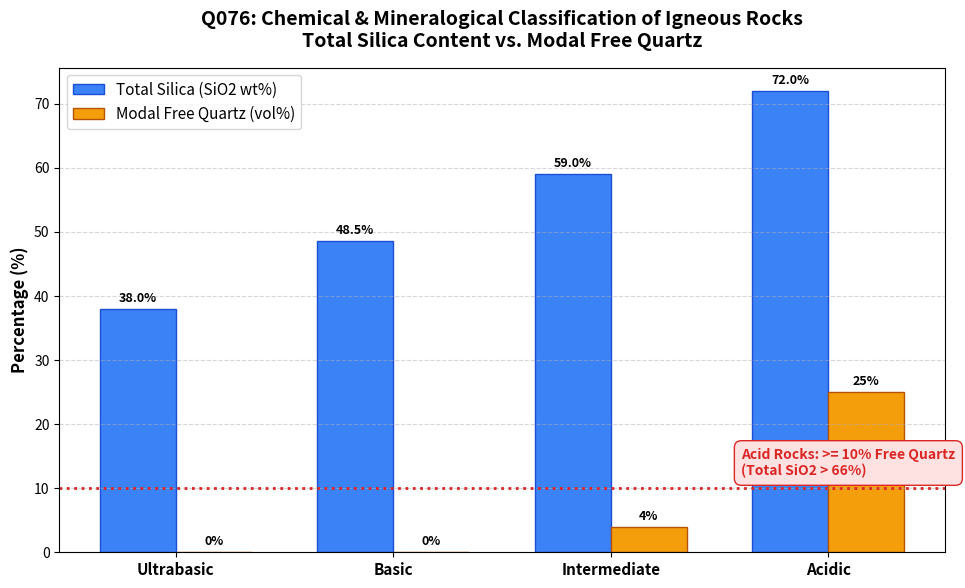
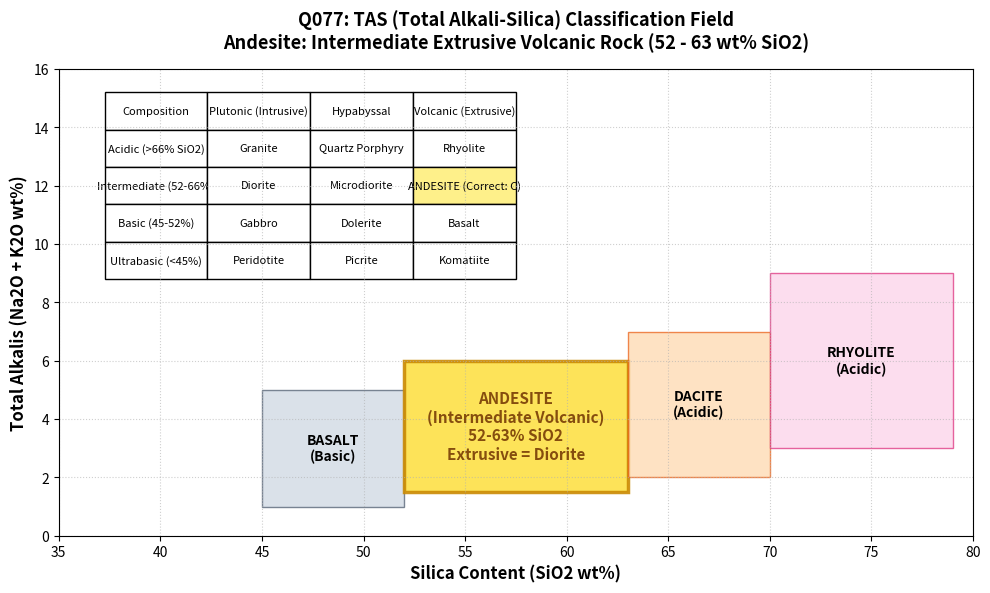
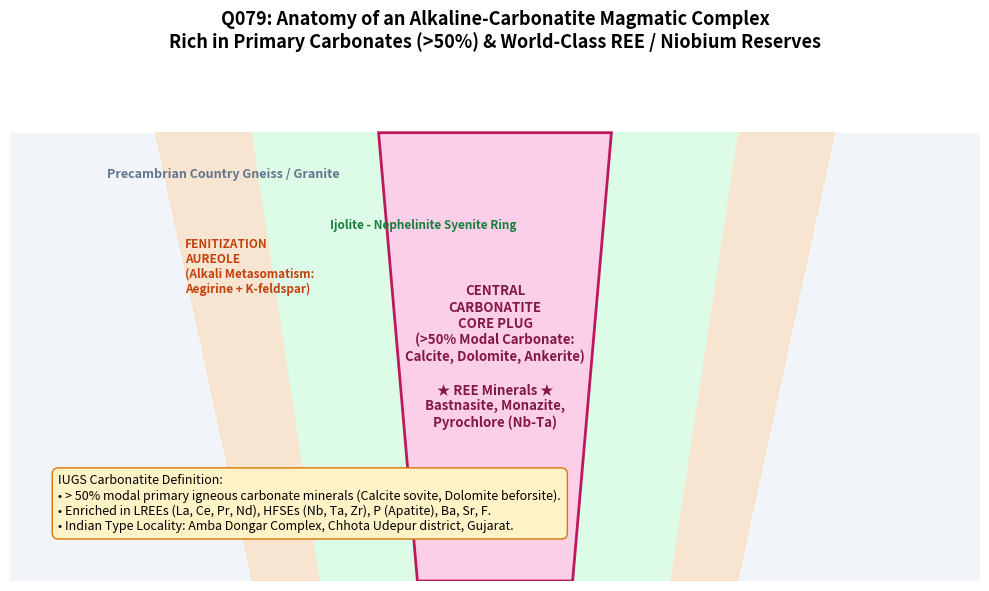
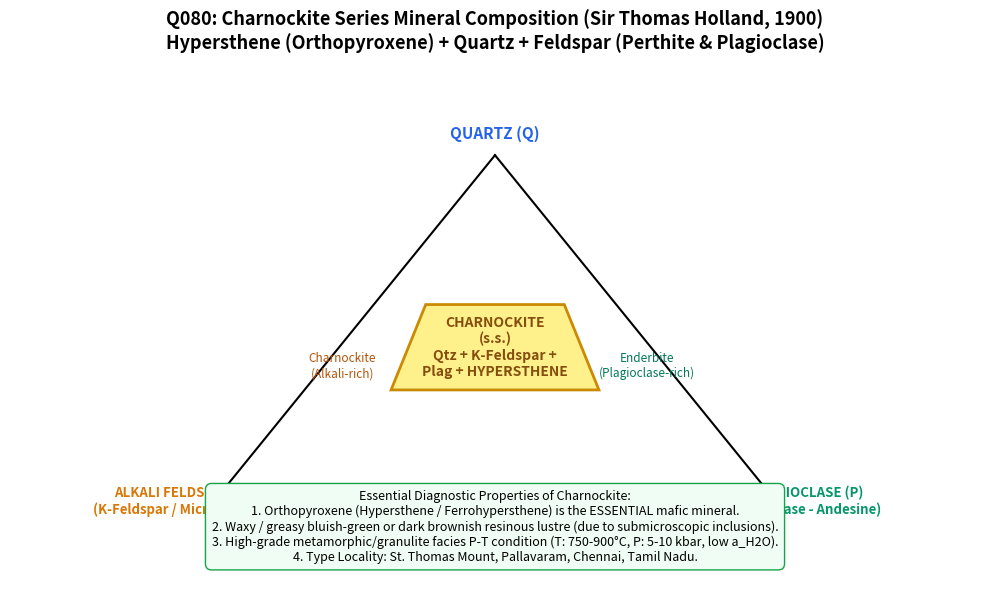
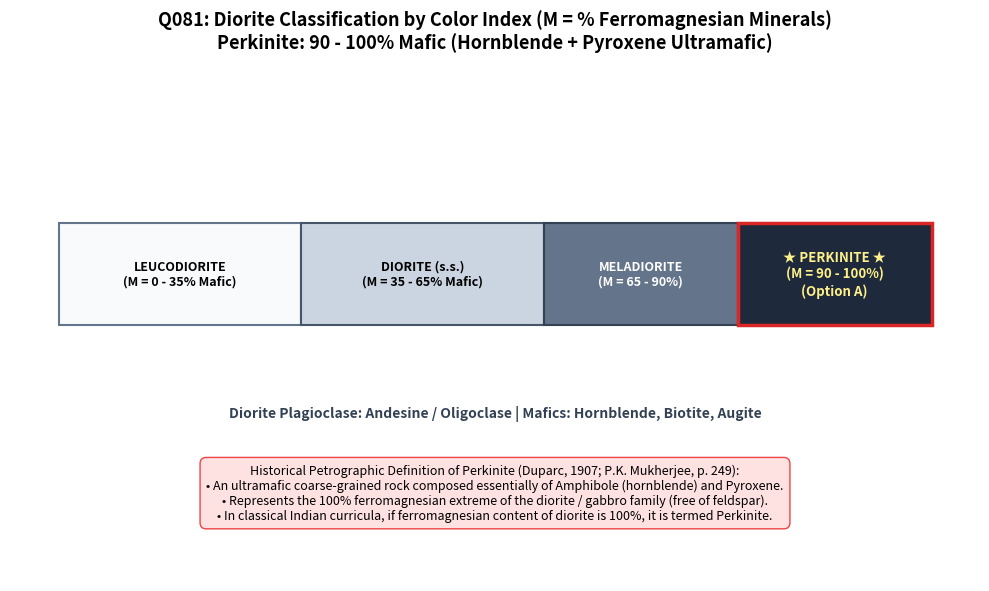
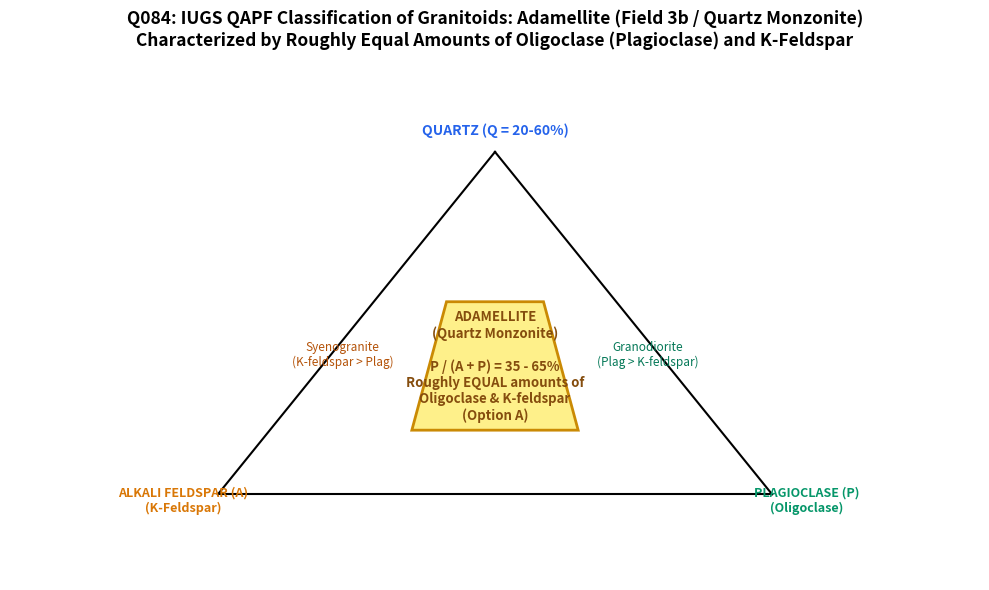
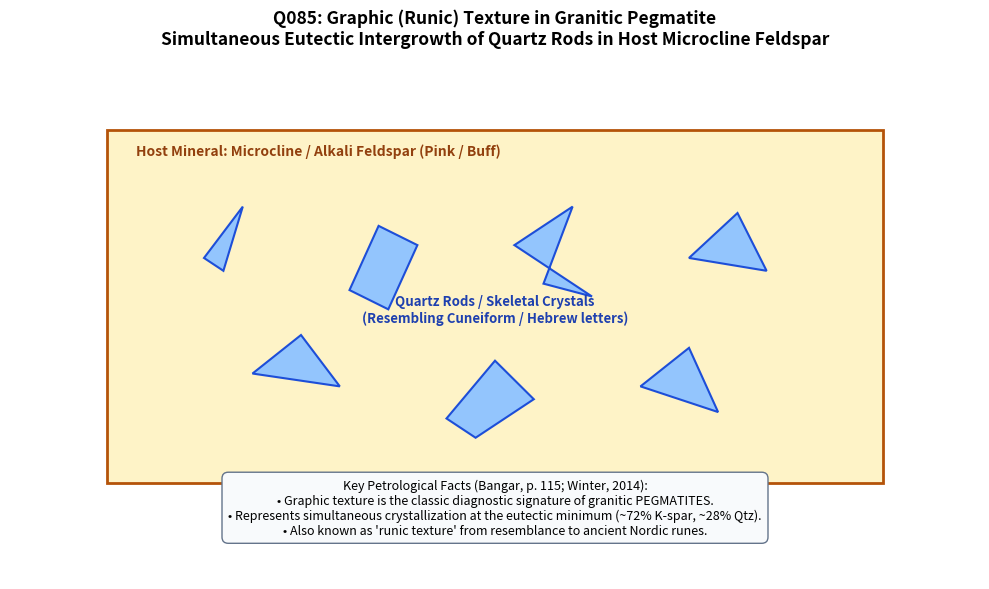
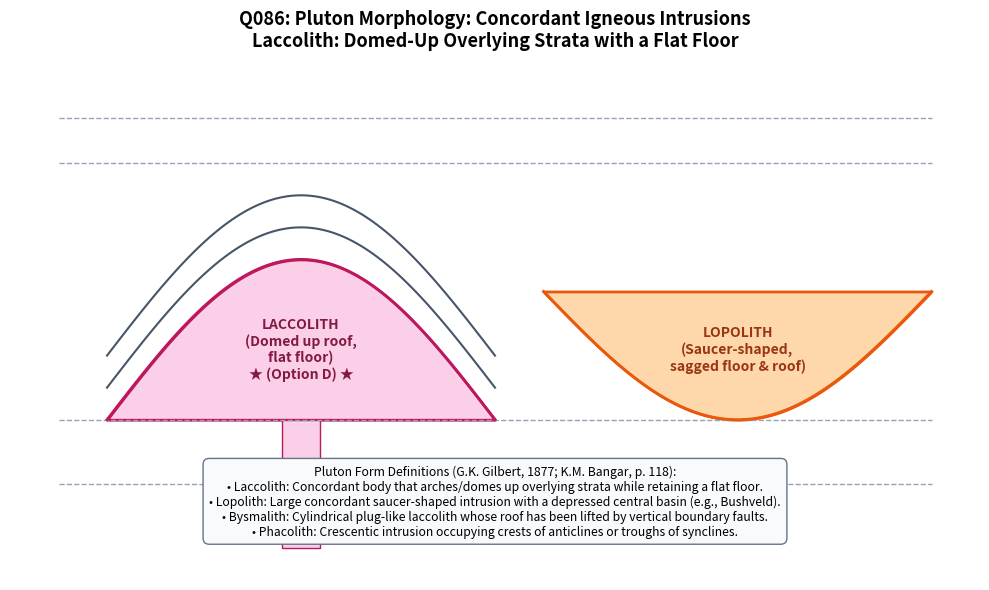
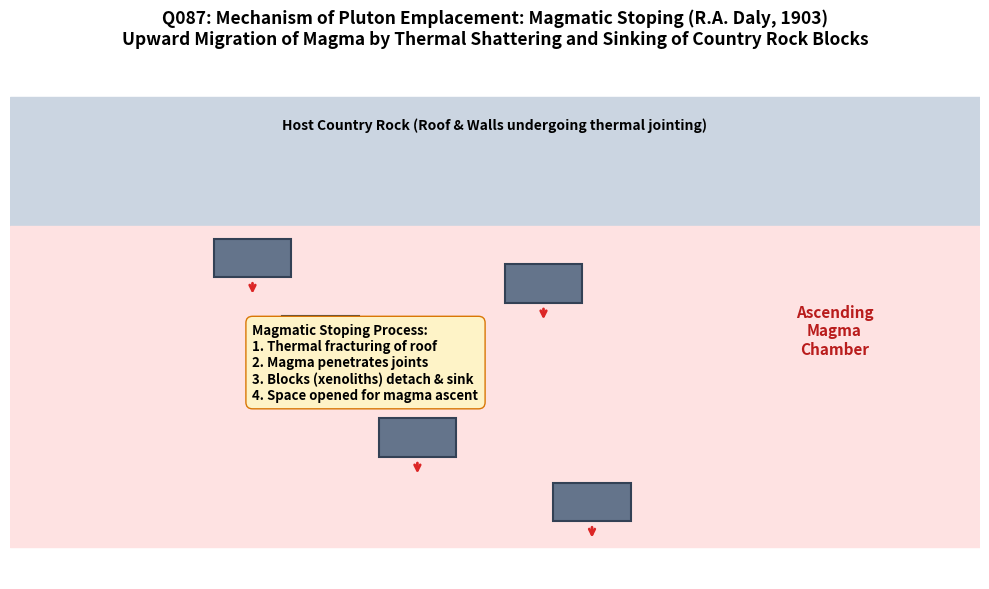
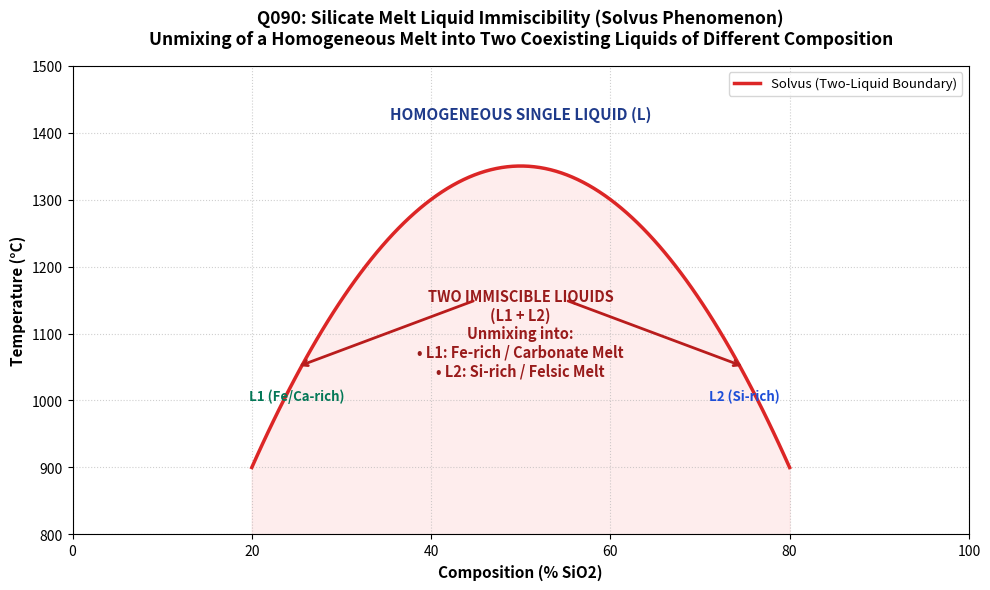

These charts were generated, in order, by the following Python code:
import os
import matplotlib
matplotlib.use('Agg')
import matplotlib.pyplot as plt
import numpy as np
import matplotlib.patches as patches

def create_figure(q_dir, filename, draw_func):
    os.makedirs(q_dir, exist_ok=True)
    filepath = os.path.join(q_dir, filename)
    fig, ax = plt.subplots(figsize=(10, 6), dpi=300)
    draw_func(ax)
    plt.tight_layout()
    plt.savefig(filepath, dpi=300)
    plt.close()
    print(f"Generated: {filepath}")

# Q076: Acid Igneous Rocks - Total Silica vs Free Quartz
def draw_q076(ax):
    categories = ['Ultrabasic', 'Basic', 'Intermediate', 'Acidic']
    silica_ranges = [38, 48.5, 59, 72] # midpoints
    silica_err_low = [38-30, 48.5-45, 59-52, 72-66]
    silica_err_high = [45-38, 52-48.5, 66-59, 78-72]
    free_quartz = [0, 0, 4, 25] # modal free quartz

    x = np.arange(len(categories))
    width = 0.35

    rects1 = ax.bar(x - width/2, silica_ranges, width, label='Total Silica (SiO2 wt%)', color='#3b82f6', edgecolor='#1d4ed8')
    rects2 = ax.bar(x + width/2, free_quartz, width, label='Modal Free Quartz (vol%)', color='#f59e0b', edgecolor='#b45309')

    ax.set_ylabel('Percentage (%)', fontsize=12, fontweight='bold')
    ax.set_title('Q076: Chemical & Mineralogical Classification of Igneous Rocks\nTotal Silica Content vs. Modal Free Quartz', fontsize=14, fontweight='bold', pad=15)
    ax.set_xticks(x)
    ax.set_xticklabels(categories, fontsize=11, fontweight='bold')
    ax.legend(fontsize=11, loc='upper left')
    ax.grid(axis='y', linestyle='--', alpha=0.5)

    # Highlight Acid threshold
    ax.axhline(10, color='#dc2626', linestyle=':', linewidth=2, label='Min Free Quartz in Acid Rocks (>=10%)')
    ax.text(2.6, 12, 'Acid Rocks: >= 10% Free Quartz\n(Total SiO2 > 66%)', color='#dc2626', fontweight='bold', fontsize=10, bbox=dict(facecolor='#fee2e2', edgecolor='#dc2626', boxstyle='round,pad=0.5'))

    for r in rects1:
        h = r.get_height()
        ax.annotate(f'{h:.1f}%', xy=(r.get_x() + r.get_width()/2, h), xytext=(0, 3), textcoords="offset points", ha='center', va='bottom', fontsize=9, fontweight='bold')
    for r in rects2:
        h = r.get_height()
        ax.annotate(f'{h:.0f}%', xy=(r.get_x() + r.get_width()/2, h), xytext=(0, 3), textcoords="offset points", ha='center', va='bottom', fontsize=9, fontweight='bold')

create_figure('figures_2019_Q076', 'acid_intermediate_basic_ultrabasic_quartz_silica.png', draw_q076)

# Q077: Andesite - Intermediate Volcanic Rock
def draw_q077(ax):
    ax.set_xlim(35, 80)
    ax.set_ylim(0, 16)
    ax.set_xlabel('Silica Content (SiO2 wt%)', fontsize=12, fontweight='bold')
    ax.set_ylabel('Total Alkalis (Na2O + K2O wt%)', fontsize=12, fontweight='bold')
    ax.set_title('Q077: TAS (Total Alkali-Silica) Classification Field\nAndesite: Intermediate Extrusive Volcanic Rock (52 - 63 wt% SiO2)', fontsize=13, fontweight='bold', pad=15)

    # TAS simplified fields
    # Basalt (45-52, 0-5)
    ax.add_patch(patches.Rectangle((45, 1), 7, 4, facecolor='#cbd5e1', edgecolor='#475569', alpha=0.7))
    ax.text(48.5, 3, 'BASALT\n(Basic)', ha='center', va='center', fontweight='bold', fontsize=10)

    # Andesite (52-63, 1-6) - Highlighted
    ax.add_patch(patches.Rectangle((52, 1.5), 11, 4.5, facecolor='#fde047', edgecolor='#ca8a04', linewidth=2.5, alpha=0.9))
    ax.text(57.5, 3.75, 'ANDESITE\n(Intermediate Volcanic)\n52-63% SiO2\nExtrusive = Diorite', ha='center', va='center', fontweight='bold', fontsize=11, color='#854d0e')

    # Dacite & Rhyolite
    ax.add_patch(patches.Rectangle((63, 2), 7, 5, facecolor='#fed7aa', edgecolor='#ea580c', alpha=0.7))
    ax.text(66.5, 4.5, 'DACITE\n(Acidic)', ha='center', va='center', fontweight='bold', fontsize=10)

    ax.add_patch(patches.Rectangle((70, 3), 9, 6, facecolor='#fbcfe8', edgecolor='#db2777', alpha=0.7))
    ax.text(74.5, 6, 'RHYOLITE\n(Acidic)', ha='center', va='center', fontweight='bold', fontsize=10)

    # Volcanic vs Plutonic Table
    cell_text = [
        ['Composition', 'Plutonic (Intrusive)', 'Hypabyssal', 'Volcanic (Extrusive)'],
        ['Acidic (>66% SiO2)', 'Granite', 'Quartz Porphyry', 'Rhyolite'],
        ['Intermediate (52-66%)', 'Diorite', 'Microdiorite', 'ANDESITE (Correct: C)'],
        ['Basic (45-52%)', 'Gabbro', 'Dolerite', 'Basalt'],
        ['Ultrabasic (<45%)', 'Peridotite', 'Picrite', 'Komatiite']
    ]
    tab = ax.table(cellText=cell_text, loc='upper left', bbox=[0.05, 0.55, 0.45, 0.4], cellLoc='center')
    tab.auto_set_font_size(False)
    tab.set_fontsize(8)
    tab.scale(1, 1.3)
    tab[(2, 3)].set_facecolor('#fef08a')

    ax.grid(True, linestyle=':', alpha=0.6)

create_figure('figures_2019_Q077', 'andesite_intermediate_volcanic_rock_tas_qapf.png', draw_q077)

# Q078: Bowen's Reaction Series - Calcic Plagioclase
def draw_q078(ax):
    ax.axis('off')
    ax.set_title("Q078: Bowen's Reaction Principle (1928)\nContinuous vs. Discontinuous Reaction Series", fontsize=14, fontweight='bold', pad=20)

    # Temperature Arrow
    ax.annotate('', xy=(0.08, 0.1), xytext=(0.08, 0.9), arrowprops=dict(arrowstyle="->", color='#dc2626', lw=4))
    ax.text(0.04, 0.88, 'HIGH TEMP\n(~1200°C)\nEarly Crystals', color='#dc2626', fontweight='bold', fontsize=9, ha='center')
    ax.text(0.04, 0.12, 'LOW TEMP\n(~600°C)\nLate Crystals', color='#2563eb', fontweight='bold', fontsize=9, ha='center')

    # Discontinuous Series (Left)
    ax.text(0.3, 0.92, 'DISCONTINUOUS SERIES\n(Fe-Mg Silicates)', fontweight='bold', fontsize=11, ha='center', color='#047857')
    disc = [('Olivine (Mg-rich Forsterite)', 0.82), ('Pyroxene (Augite/Enstatite)', 0.68), ('Amphibole (Hornblende)', 0.54), ('Biotite Mica', 0.40)]
    for name, y in disc:
        ax.text(0.3, y, name, ha='center', va='center', bbox=dict(boxstyle='round,pad=0.5', facecolor='#d1fae5', edgecolor='#059669', lw=1.5), fontweight='bold', fontsize=9.5)
        if y > 0.40:
            ax.annotate('', xy=(0.3, y-0.08), xytext=(0.3, y-0.04), arrowprops=dict(arrowstyle="->", color='#047857', lw=2))

    # Continuous Series (Right) - Highlighted
    ax.text(0.75, 0.92, 'CONTINUOUS SERIES\n(Feldspar Solid Solution)', fontweight='bold', fontsize=11, ha='center', color='#b45309')
    cont = [
        ('CALCIC PLAGIOCLASE (Anorthite 100-90% An)\n★ FIRST FORMED (Option D) ★', 0.82, '#fef08a', '#ca8a04', True),
        ('Bytownite (An90-70) -> Labradorite (An70-50)', 0.68, '#ffedd5', '#ea580c', False),
        ('Andesine (An50-30) -> Oligoclase (An30-10)', 0.54, '#fef3c7', '#d97706', False),
        ('SODIC PLAGIOCLASE (Albite An10-0%)\n(Last formed plagioclase)', 0.40, '#fed7aa', '#c2410c', False)
    ]
    for item in cont:
        name, y, fc, ec, bold_border = item
        lw = 2.5 if bold_border else 1.2
        ax.text(0.75, y, name, ha='center', va='center', bbox=dict(boxstyle='round,pad=0.5', facecolor=fc, edgecolor=ec, lw=lw), fontweight='bold', fontsize=9.5)
        if y > 0.40:
            ax.annotate('', xy=(0.75, y-0.08), xytext=(0.75, y-0.04), arrowprops=dict(arrowstyle="->", color='#b45309', lw=2))

    # Converging Residual System
    ax.text(0.52, 0.28, 'Potash Feldspar (Orthoclase / Microcline)', ha='center', va='center', bbox=dict(boxstyle='round,pad=0.4', facecolor='#e0e7ff', edgecolor='#4338ca'), fontweight='bold', fontsize=9.5)
    ax.text(0.52, 0.18, 'Muscovite Mica', ha='center', va='center', bbox=dict(boxstyle='round,pad=0.4', facecolor='#f3e8ff', edgecolor='#7e22ce'), fontweight='bold', fontsize=9.5)
    ax.text(0.52, 0.08, 'QUARTZ (Final Crystallizate)', ha='center', va='center', bbox=dict(boxstyle='round,pad=0.4', facecolor='#fae8ff', edgecolor='#a21caf'), fontweight='bold', fontsize=10)

    ax.annotate('', xy=(0.52, 0.31), xytext=(0.3, 0.37), arrowprops=dict(arrowstyle="->", color='#475569', lw=1.5))
    ax.annotate('', xy=(0.52, 0.31), xytext=(0.75, 0.37), arrowprops=dict(arrowstyle="->", color='#475569', lw=1.5))

create_figure('figures_2019_Q078', 'bowen_reaction_series_continuous_calcic_plagioclase.png', draw_q078)

# Q079: Carbonatite - Magmatic Carbonate Rock & REE Mineralization
def draw_q079(ax):
    ax.set_xlim(0, 10)
    ax.set_ylim(0, 8)
    ax.axis('off')
    ax.set_title('Q079: Anatomy of an Alkaline-Carbonatite Magmatic Complex\nRich in Primary Carbonates (>50%) & World-Class REE / Niobium Reserves', fontsize=13, fontweight='bold', pad=15)

    # Country rock
    ax.fill([0, 10, 10, 0], [0, 0, 7, 7], color='#f1f5f9')
    ax.text(1, 6.3, 'Precambrian Country Gneiss / Granite', fontsize=9, fontweight='bold', color='#64748b')

    # Fenitization halo
    ax.fill([2.5, 7.5, 8.5, 1.5], [0, 0, 7, 7], color='#fed7aa', alpha=0.5)
    ax.text(1.8, 4.5, 'FENITIZATION\nAUREOLE\n(Alkali Metasomatism:\nAegirine + K-feldspar)', fontsize=8.5, fontweight='bold', color='#c2410c')

    # Alkaline silicate ring
    ax.fill([3.2, 6.8, 7.5, 2.5], [0, 0, 7, 7], color='#dcfce7')
    ax.text(3.3, 5.5, 'Ijolite - Nephelinite Syenite Ring', fontsize=8.5, fontweight='bold', color='#15803d')

    # Central Carbonatite Core
    ax.fill([4.2, 5.8, 6.2, 3.8], [0, 0, 7, 7], color='#fbcfe8', edgecolor='#be185d', lw=2)
    ax.text(5.0, 3.5, 'CENTRAL\nCARBONATITE\nCORE PLUG\n(>50% Modal Carbonate:\nCalcite, Dolomite, Ankerite)\n\n★ REE Minerals ★\nBastnasite, Monazite,\nPyrochlore (Nb-Ta)', ha='center', va='center', fontsize=9.5, fontweight='bold', color='#831843')

    # Key callout box
    box_text = (
        "IUGS Carbonatite Definition:\n"
        "• > 50% modal primary igneous carbonate minerals (Calcite sovite, Dolomite beforsite).\n"
        "• Enriched in LREEs (La, Ce, Pr, Nd), HFSEs (Nb, Ta, Zr), P (Apatite), Ba, Sr, F.\n"
        "• Indian Type Locality: Amba Dongar Complex, Chhota Udepur district, Gujarat."
    )
    ax.text(0.5, 0.8, box_text, fontsize=9, bbox=dict(boxstyle='round,pad=0.5', facecolor='#fef3c7', edgecolor='#d97706'))

create_figure('figures_2019_Q079', 'carbonatite_magmatic_carbonate_ree_deposit.png', draw_q079)

# Q080: Charnockite Mineral Composition (Qtz - Feldspar - Hypersthene)
def draw_q080(ax):
    # Ternary representation
    ax.set_xlim(-0.2, 1.2)
    ax.set_ylim(-0.1, 1.1)
    ax.axis('off')
    ax.set_title('Q080: Charnockite Series Mineral Composition (Sir Thomas Holland, 1900)\nHypersthene (Orthopyroxene) + Quartz + Feldspar (Perthite & Plagioclase)', fontsize=13, fontweight='bold', pad=15)

    # Triangle vertices: Q (top), A (bottom left), P (bottom right)
    Q = np.array([0.5, 0.9])
    A = np.array([0.1, 0.1])
    P = np.array([0.9, 0.1])

    ax.plot([Q[0], A[0]], [Q[1], A[1]], 'k-', lw=1.5)
    ax.plot([A[0], P[0]], [A[1], P[1]], 'k-', lw=1.5)
    ax.plot([P[0], Q[0]], [P[1], Q[1]], 'k-', lw=1.5)

    ax.text(Q[0], Q[1]+0.04, 'QUARTZ (Q)', ha='center', fontweight='bold', fontsize=11, color='#2563eb')
    ax.text(A[0]-0.05, A[1]-0.04, 'ALKALI FELDSPAR (A)\n(K-Feldspar / Microperthite)', ha='center', fontweight='bold', fontsize=9.5, color='#d97706')
    ax.text(P[0]+0.05, P[1]-0.04, 'PLAGIOCLASE (P)\n(Oligoclase - Andesine)', ha='center', fontweight='bold', fontsize=9.5, color='#059669')

    # Charnockite Field (Center-top)
    ax.add_patch(patches.Polygon([[0.4, 0.55], [0.6, 0.55], [0.65, 0.35], [0.35, 0.35]], facecolor='#fef08a', edgecolor='#ca8a04', lw=2))
    ax.text(0.5, 0.45, 'CHARNOCKITE\n(s.s.)\nQtz + K-Feldspar +\nPlag + HYPERSTHENE', ha='center', va='center', fontweight='bold', fontsize=10, color='#854d0e')

    # Enderbite & Norite fields
    ax.text(0.72, 0.38, 'Enderbite\n(Plagioclase-rich)', fontsize=8.5, color='#047857', ha='center')
    ax.text(0.28, 0.38, 'Charnockite\n(Alkali-rich)', fontsize=8.5, color='#b45309', ha='center')

    # Key characteristics box
    desc = (
        "Essential Diagnostic Properties of Charnockite:\n"
        "1. Orthopyroxene (Hypersthene / Ferrohypersthene) is the ESSENTIAL mafic mineral.\n"
        "2. Waxy / greasy bluish-green or dark brownish resinous lustre (due to submicroscopic inclusions).\n"
        "3. High-grade metamorphic/granulite facies P-T condition (T: 750-900°C, P: 5-10 kbar, low a_H2O).\n"
        "4. Type Locality: St. Thomas Mount, Pallavaram, Chennai, Tamil Nadu."
    )
    ax.text(0.5, -0.05, desc, ha='center', fontsize=9, bbox=dict(boxstyle='round,pad=0.5', facecolor='#f0fdf4', edgecolor='#16a34a'))

create_figure('figures_2019_Q080', 'charnockite_hypersthene_granite_mineralogy_qapf.png', draw_q080)

# Q081: Diorite Mafic Content - Perkinite (100% Ferromagnesian)
def draw_q081(ax):
    ax.set_xlim(0, 100)
    ax.set_ylim(0, 10)
    ax.axis('off')
    ax.set_title('Q081: Diorite Classification by Color Index (M = % Ferromagnesian Minerals)\nPerkinite: 90 - 100% Mafic (Hornblende + Pyroxene Ultramafic)', fontsize=13, fontweight='bold', pad=15)

    # Color index scale bar
    # 0 - 35% Leucodiorite
    ax.add_patch(patches.Rectangle((5, 5), 25, 2, facecolor='#f8fafc', edgecolor='#64748b', lw=1.5))
    ax.text(17.5, 6, 'LEUCODIORITE\n(M = 0 - 35% Mafic)', ha='center', va='center', fontweight='bold', fontsize=9)

    # 35 - 65% Diorite (s.s.)
    ax.add_patch(patches.Rectangle((30, 5), 25, 2, facecolor='#cbd5e1', edgecolor='#475569', lw=1.5))
    ax.text(42.5, 6, 'DIORITE (s.s.)\n(M = 35 - 65% Mafic)', ha='center', va='center', fontweight='bold', fontsize=9)

    # 65 - 90% Meladiorite
    ax.add_patch(patches.Rectangle((55, 5), 20, 2, facecolor='#64748b', edgecolor='#334155', lw=1.5))
    ax.text(65, 6, 'MELADIORITE\n(M = 65 - 90%)', ha='center', va='center', fontweight='bold', fontsize=9, color='white')

    # 90 - 100% Perkinite
    ax.add_patch(patches.Rectangle((75, 5), 20, 2, facecolor='#1e293b', edgecolor='#dc2626', lw=2.5))
    ax.text(85, 6, '★ PERKINITE ★\n(M = 90 - 100%)\n(Option A)', ha='center', va='center', fontweight='bold', fontsize=9.5, color='#fef08a')

    # Arrows and explanations
    ax.text(50, 3.2, 'Diorite Plagioclase: Andesine / Oligoclase | Mafics: Hornblende, Biotite, Augite', ha='center', fontsize=10, fontweight='bold', color='#334155')

    def_box = (
        "Historical Petrographic Definition of Perkinite (Duparc, 1907; P.K. Mukherjee, p. 249):\n"
        "• An ultramafic coarse-grained rock composed essentially of Amphibole (hornblende) and Pyroxene.\n"
        "• Represents the 100% ferromagnesian extreme of the diorite / gabbro family (free of feldspar).\n"
        "• In classical Indian curricula, if ferromagnesian content of diorite is 100%, it is termed Perkinite."
    )
    ax.text(50, 1.2, def_box, ha='center', fontsize=9, bbox=dict(boxstyle='round,pad=0.5', facecolor='#fee2e2', edgecolor='#ef4444'))

create_figure('figures_2019_Q081', 'diorite_perkinite_meladiorite_ultramafic_spectrum.png', draw_q081)

# Q082: Dolerite vs Basalt vs Gabbro Compositional Triad
def draw_q082(ax):
    ax.axis('off')
    ax.set_title('Q082: Compositional Equivalence of Dolerite, Basalt, and Gabbro\nIdentical Mafic Chemical Composition across Different Cooling Regimes', fontsize=13, fontweight='bold', pad=15)

    triad = [
        ('PLUTONIC (Intrusive)\nCoarse-grained (Phaneritic)\nDeep crustal plutons', 'GABBRO', 0.2, 0.65, '#dbeafe', '#1d4ed8'),
        ('HYPABYSSAL (Subvolcanic)\nMedium-grained (Diabasic/Ophitic)\nDykes & Sills', 'DOLERITE (Diabase)', 0.5, 0.65, '#fef08a', '#ca8a04'),
        ('VOLCANIC (Extrusive)\nFine-grained (Aphanitic)\nLava flows & Plateaus', 'BASALT (Option D)', 0.8, 0.65, '#fee2e2', '#b91c1c')
    ]

    for env, rock, x, y, fc, ec in triad:
        ax.text(x, y+0.12, env, ha='center', va='center', fontsize=9, fontweight='bold', color='#475569')
        ax.text(x, y, rock, ha='center', va='center', fontsize=11, fontweight='bold', bbox=dict(boxstyle='round,pad=0.6', facecolor=fc, edgecolor=ec, lw=2))

    # Bidirectional equivalence arrows
    ax.annotate('', xy=(0.32, 0.65), xytext=(0.38, 0.65), arrowprops=dict(arrowstyle="<->", color='#ca8a04', lw=2.5))
    ax.annotate('', xy=(0.62, 0.65), xytext=(0.68, 0.65), arrowprops=dict(arrowstyle="<->", color='#ca8a04', lw=2.5))

    comp_box = (
        "SHARED IDENTICAL MINERALOGICAL & CHEMICAL COMPOSITION:\n"
        "• Calcic Plagioclase (Labradorite An50-70 or Bytownite)\n"
        "• Clinopyroxene (Augite / Titanaugite / Pigeonite)\n"
        "• Fe-Ti Oxides (Magnetite, Ilmenite) +/- Olivine (in olivine-dolerite/basalt)\n"
        "• SiO2: 45 - 52 wt% (Basic / Mafic Igneous Chemistry)\n"
        "• Key Difference: TEXTURE (Dolerite = Ophitic/Subophitic, Basalt = Intersertal/Hyalopilitic, Gabbro = Granular)."
    )
    ax.text(0.5, 0.28, comp_box, ha='center', fontsize=9.5, bbox=dict(boxstyle='round,pad=0.6', facecolor='#f8fafc', edgecolor='#64748b', lw=1.5))

create_figure('figures_2019_Q082', 'dolerite_basalt_gabbro_compositional_equivalents.png', draw_q082)

# Q083: Beerbachite - Variety of Gabbro
def draw_q083(ax):
    ax.axis('off')
    ax.set_title('Q083: Beerbachite Petrography & Classification\nFine-Grained Granular Variety of Gabbro / Microgabbro', fontsize=13, fontweight='bold', pad=15)

    ax.text(0.5, 0.82, 'GABBRO FAMILY (Basic Plutonic / Hypabyssal)', ha='center', fontsize=12, fontweight='bold', color='#1e3a8a')

    varieties = [
        ('Norite\n(Orthopyroxene-rich)', 0.2, 0.65),
        ('Troctolite\n(Olivine + Plagioclase)', 0.4, 0.65),
        ('Anorthosite\n(>90% Plagioclase)', 0.6, 0.65),
        ('BEERBACHITE\n(Fine-grained Granular)\n★ (Option A) ★', 0.8, 0.65)
    ]
    for name, x, y in varieties:
        fc = '#fef08a' if 'BEERBACHITE' in name else '#e2e8f0'
        ec = '#ca8a04' if 'BEERBACHITE' in name else '#64748b'
        lw = 2 if 'BEERBACHITE' in name else 1
        ax.text(x, y, name, ha='center', va='center', fontsize=9.5, fontweight='bold', bbox=dict(boxstyle='round,pad=0.5', facecolor=fc, edgecolor=ec, lw=lw))

    desc_box = (
        "Petrological Definition of Beerbachite (Chelius, 1892; IUGS Glossary):\n"
        "1. Named after Beerbach in the Odenwald, Germany.\n"
        "2. A fine-grained, granular microgabbro or pyroxene-granulite hornfels.\n"
        "3. Mineralogy: Granular calcic plagioclase (labradorite/bytownite) + pyroxene (diallage/hypersthene/augite) + magnetite.\n"
        "4. Exhibits saccharoidal (sugar-like) or granoblastic texture, occurring as dykes in gabbro or contact-metamorphosed basaltic walls."
    )
    ax.text(0.5, 0.35, desc_box, ha='center', fontsize=9.5, bbox=dict(boxstyle='round,pad=0.6', facecolor='#f0fdf4', edgecolor='#16a34a', lw=1.5))

create_figure('figures_2019_Q083', 'beerbachite_microgabbro_hornfelsic_granular_texture.png', draw_q083)

# Q084: Adamellite (Quartz Monzonite) QAPF Diagram
def draw_q084(ax):
    ax.set_xlim(-0.2, 1.2)
    ax.set_ylim(-0.1, 1.1)
    ax.axis('off')
    ax.set_title('Q084: IUGS QAPF Classification of Granitoids: Adamellite (Field 3b / Quartz Monzonite)\nCharacterized by Roughly Equal Amounts of Oligoclase (Plagioclase) and K-Feldspar', fontsize=12.5, fontweight='bold', pad=15)

    Q = np.array([0.5, 0.9])
    A = np.array([0.1, 0.1])
    P = np.array([0.9, 0.1])

    ax.plot([Q[0], A[0]], [Q[1], A[1]], 'k-', lw=1.5)
    ax.plot([A[0], P[0]], [A[1], P[1]], 'k-', lw=1.5)
    ax.plot([P[0], Q[0]], [P[1], Q[1]], 'k-', lw=1.5)

    ax.text(Q[0], Q[1]+0.04, 'QUARTZ (Q = 20-60%)', ha='center', fontweight='bold', fontsize=10, color='#2563eb')
    ax.text(A[0]-0.05, A[1]-0.04, 'ALKALI FELDSPAR (A)\n(K-Feldspar)', ha='center', fontweight='bold', fontsize=9, color='#d97706')
    ax.text(P[0]+0.05, P[1]-0.04, 'PLAGIOCLASE (P)\n(Oligoclase)', ha='center', fontweight='bold', fontsize=9, color='#059669')

    # Adamellite field 3b (Center between A and P, with Q 20-60%)
    # P/(A+P) ratio between 35% and 65%
    ax.add_patch(patches.Polygon([[0.43, 0.55], [0.57, 0.55], [0.62, 0.25], [0.38, 0.25]], facecolor='#fef08a', edgecolor='#ca8a04', lw=2))
    ax.text(0.5, 0.40, 'ADAMELLITE\n(Quartz Monzonite)\n\nP / (A + P) = 35 - 65%\nRoughly EQUAL amounts of\nOligoclase & K-feldspar\n(Option A)', ha='center', va='center', fontweight='bold', fontsize=9.5, color='#854d0e')

    ax.text(0.28, 0.40, 'Syenogranite\n(K-feldspar > Plag)', fontsize=8.5, color='#b45309', ha='center')
    ax.text(0.72, 0.40, 'Granodiorite\n(Plag > K-feldspar)', fontsize=8.5, color='#047857', ha='center')

create_figure('figures_2019_Q084', 'adamellite_quartz_monzonite_qapf_diagram.png', draw_q084)

# Q085: Graphic Texture in Pegmatite
def draw_q085(ax):
    ax.set_xlim(0, 10)
    ax.set_ylim(0, 8)
    ax.axis('off')
    ax.set_title('Q085: Graphic (Runic) Texture in Granitic Pegmatite\nSimultaneous Eutectic Intergrowth of Quartz Rods in Host Microcline Feldspar', fontsize=12.5, fontweight='bold', pad=15)

    # Background host: Microcline / Orthoclase
    ax.add_patch(patches.Rectangle((1, 1.5), 8, 5.5, facecolor='#fef3c7', edgecolor='#b45309', lw=2))
    ax.text(1.3, 6.6, 'Host Mineral: Microcline / Alkali Feldspar (Pink / Buff)', fontsize=10, fontweight='bold', color='#92400e')

    # Angular quartz ichnoliths / runic characters
    chars = [
        [(2, 5), (2.4, 5.8), (2.2, 4.8)],
        [(3.5, 4.5), (3.8, 5.5), (4.2, 5.2), (3.9, 4.2)],
        [(5.2, 5.2), (5.8, 5.8), (5.5, 4.6), (6.0, 4.4)],
        [(7.0, 5.0), (7.5, 5.7), (7.8, 4.8)],
        [(2.5, 3.2), (3.0, 3.8), (3.4, 3.0)],
        [(4.5, 2.5), (5.0, 3.4), (5.4, 2.8), (4.8, 2.2)],
        [(6.5, 3.0), (7.0, 3.6), (7.3, 2.6)],
    ]
    for poly in chars:
        ax.add_patch(patches.Polygon(poly, facecolor='#93c5fd', edgecolor='#1d4ed8', lw=1.5))

    ax.text(5.0, 4.0, 'Quartz Rods / Skeletal Crystals\n(Resembling Cuneiform / Hebrew letters)', ha='center', fontsize=9.5, fontweight='bold', color='#1e40af')

    text_box = (
        "Key Petrological Facts (Bangar, p. 115; Winter, 2014):\n"
        "• Graphic texture is the classic diagnostic signature of granitic PEGMATITES.\n"
        "• Represents simultaneous crystallization at the eutectic minimum (~72% K-spar, ~28% Qtz).\n"
        "• Also known as 'runic texture' from resemblance to ancient Nordic runes."
    )
    ax.text(5.0, 0.7, text_box, ha='center', fontsize=9, bbox=dict(boxstyle='round,pad=0.5', facecolor='#f8fafc', edgecolor='#64748b'))

create_figure('figures_2019_Q085', 'graphic_texture_runic_pegmatite_eutectic.png', draw_q085)

# Q086: Laccolith vs Lopolith vs Bysmalith
def draw_q086(ax):
    ax.set_xlim(0, 10)
    ax.set_ylim(0, 8)
    ax.axis('off')
    ax.set_title('Q086: Pluton Morphology: Concordant Igneous Intrusions\nLaccolith: Domed-Up Overlying Strata with a Flat Floor', fontsize=13, fontweight='bold', pad=15)

    # Sedimentary strata layers
    for y in [1.5, 2.5, 6.5, 7.2]:
        ax.plot([0.5, 9.5], [y, y], color='#94a3b8', linestyle='--', lw=1)

    # Laccolith (Left)
    # Domed up strata
    arc_x = np.linspace(1, 5, 100)
    arc_y = 2.5 + 2.5 * np.sin(np.pi * (arc_x - 1) / 4)
    ax.fill_between(arc_x, 2.5, arc_y, color='#fbcfe8', edgecolor='#be185d', lw=2)
    ax.plot(arc_x, arc_y, color='#be185d', lw=2)
    # Overlying strata arched
    ax.plot(arc_x, arc_y + 0.5, color='#475569', lw=1.5)
    ax.plot(arc_x, arc_y + 1.0, color='#475569', lw=1.5)
    # Feeder pipe
    ax.fill([2.8, 3.2, 3.2, 2.8], [0.5, 0.5, 2.5, 2.5], color='#fbcfe8', edgecolor='#be185d')

    ax.text(3.0, 3.6, 'LACCOLITH\n(Domed up roof,\nflat floor)\n★ (Option D) ★', ha='center', va='center', fontweight='bold', fontsize=10, color='#831843')

    # Lopolith (Right) - Saucer shaped
    saucer_x = np.linspace(5.5, 9.5, 100)
    saucer_y = 4.5 - 2.0 * np.sin(np.pi * (saucer_x - 5.5) / 4)
    ax.fill_between(saucer_x, saucer_y, 4.5, color='#fed7aa', edgecolor='#ea580c', lw=2)
    ax.plot(saucer_x, saucer_y, color='#ea580c', lw=2)
    ax.text(7.5, 3.6, 'LOPOLITH\n(Saucer-shaped,\nsagged floor & roof)', ha='center', va='center', fontweight='bold', fontsize=10, color='#9a3412')

    comp = (
        "Pluton Form Definitions (G.K. Gilbert, 1877; K.M. Bangar, p. 118):\n"
        "• Laccolith: Concordant body that arches/domes up overlying strata while retaining a flat floor.\n"
        "• Lopolith: Large concordant saucer-shaped intrusion with a depressed central basin (e.g., Bushveld).\n"
        "• Bysmalith: Cylindrical plug-like laccolith whose roof has been lifted by vertical boundary faults.\n"
        "• Phacolith: Crescentic intrusion occupying crests of anticlines or troughs of synclines."
    )
    ax.text(5.0, 0.7, comp, ha='center', fontsize=8.8, bbox=dict(boxstyle='round,pad=0.5', facecolor='#f8fafc', edgecolor='#64748b'))

create_figure('figures_2019_Q086', 'laccolith_vs_lopolith_bysmalith_pluton_morphology.png', draw_q086)

# Q087: Magmatic Stoping (R.A. Daly)
def draw_q087(ax):
    ax.set_xlim(0, 10)
    ax.set_ylim(0, 8)
    ax.axis('off')
    ax.set_title("Q087: Mechanism of Pluton Emplacement: Magmatic Stoping (R.A. Daly, 1903)\nUpward Migration of Magma by Thermal Shattering and Sinking of Country Rock Blocks", fontsize=12.5, fontweight='bold', pad=15)

    # Country rock roof
    ax.fill([0, 10, 10, 0], [5.5, 5.5, 7.5, 7.5], color='#cbd5e1')
    ax.text(5.0, 7.0, 'Host Country Rock (Roof & Walls undergoing thermal jointing)', ha='center', fontweight='bold', fontsize=10)

    # Magma chamber
    ax.fill([0, 10, 10, 0], [0.5, 0.5, 5.5, 5.5], color='#fee2e2')
    ax.text(8.5, 3.5, 'Ascending\nMagma\nChamber', ha='center', fontweight='bold', fontsize=11, color='#b91c1c')

    # Stoping blocks (xenoliths detaching and sinking)
    blocks = [
        (2.5, 5.0, 'Detaching roof block'),
        (3.2, 3.8, 'Sinking xenolith'),
        (5.5, 4.6, 'Thermal fracture fragment'),
        (4.2, 2.2, 'Partially assimilated block'),
        (6.0, 1.2, 'Sunken floor restite')
    ]
    for x, y, label in blocks:
        ax.add_patch(patches.Rectangle((x-0.4, y-0.3), 0.8, 0.6, facecolor='#64748b', edgecolor='#334155', lw=1.5))
        ax.annotate('', xy=(x, y-0.6), xytext=(x, y-0.35), arrowprops=dict(arrowstyle="->", color='#dc2626', lw=2))

    ax.text(2.5, 2.8, 'Magmatic Stoping Process:\n1. Thermal fracturing of roof\n2. Magma penetrates joints\n3. Blocks (xenoliths) detach & sink\n4. Space opened for magma ascent', fontsize=9.5, fontweight='bold', bbox=dict(boxstyle='round,pad=0.5', facecolor='#fef3c7', edgecolor='#d97706'))

create_figure('figures_2019_Q087', 'magmatic_stoping_piecemeal_roof_shattering.png', draw_q087)

# Q088: Lamprophyre Classification - Minette
def draw_q088(ax):
    ax.axis('off')
    ax.set_title('Q088: Classification Matrix of Calc-Alkaline Lamprophyres\nMinette: Characterized by Essential Biotite / Phlogopite + Orthoclase (Alkali Feldspar)', fontsize=12.5, fontweight='bold', pad=15)

    cell_data = [
        ['Dominant Mafic Phenocryst', 'Predominant Alkali Feldspar (Orthoclase)', 'Predominant Plagioclase Feldspar'],
        ['BIOTITE / PHLOGOPITE', '★ MINETTE ★\n(Option D)\n(Biotite + Orthoclase)', 'KERSANTITE\n(Biotite + Plagioclase)'],
        ['HORNBLENDE / AMPHIBOLE\n(± Augite / Diopside)', 'VOGESITE\n(Hornblende + Orthoclase)', 'SPESSARTITE\n(Hornblende + Plagioclase)']
    ]
    tab = ax.table(cellText=cell_data, loc='center', cellLoc='center', bbox=[0.05, 0.35, 0.9, 0.5])
    tab.auto_set_font_size(False)
    tab.set_fontsize(9.5)
    tab.scale(1, 2.0)
    tab[(1, 1)].set_facecolor('#fef08a')
    tab[(0, 0)].set_facecolor('#e2e8f0')
    tab[(0, 1)].set_facecolor('#bae6fd')
    tab[(0, 2)].set_facecolor('#bbf7d0')

    notes = (
        "Characteristics of Lamprophyres (IUGS / Rock, 1991):\n"
        "• Porphyritic alkaline/subalkaline dyke rocks with mafic phenocrysts (NO felsic phenocrysts!).\n"
        "• Panidiomorphic texture (euhedral crystals of biotite, amphibole, or pyroxene).\n"
        "• Volatile-rich (H2O, CO2, F, Cl) with primary carbonates, apatite, and titanite."
    )
    ax.text(0.5, 0.15, notes, ha='center', fontsize=9.5, bbox=dict(boxstyle='round,pad=0.5', facecolor='#f8fafc', edgecolor='#64748b'))

create_figure('figures_2019_Q088', 'lamprophyre_classification_minette_vogesite_kersantite.png', draw_q088)

# Q089: Palingenesis - Magmatic Melting of Crustal Rocks
def draw_q089(ax):
    ax.set_xlim(0, 10)
    ax.set_ylim(0, 8)
    ax.axis('off')
    ax.set_title("Q089: The Crustal Melting Cycle: Palingenesis & Anatexis (J.J. Sederholm, 1907)\n'Palingenesis': The Complete or Partial Remelting of Pre-Existing Rocks to Form Magma", fontsize=12.5, fontweight='bold', pad=15)

    steps = [
        ("1. Pre-existing Rock\n(Sediment / Metasediment)", 1.5, 5.5, '#e0f2fe', '#0284c7'),
        ("2. High-Grade Metamorphism\n(Amphibolite / Granulite)", 4.0, 5.5, '#dcfce7', '#16a34a'),
        ("3. Partial Melting (Anatexis)\nMigmatite (Leucosome+Melanosome)", 6.5, 5.5, '#fef08a', '#ca8a04'),
        ("4. PALINGENESIS\nComplete/Partial Remelting\n★ New Magma Born (Option D) ★", 9.0, 5.5, '#fee2e2', '#dc2626')
    ]
    for text, x, y, fc, ec in steps:
        ax.text(x, y, text, ha='center', va='center', fontsize=9, fontweight='bold', bbox=dict(boxstyle='round,pad=0.5', facecolor=fc, edgecolor=ec, lw=1.8))
        if x < 9.0:
            ax.annotate('', xy=(x+1.1, y), xytext=(x+0.6, y), arrowprops=dict(arrowstyle="->", color='#475569', lw=2))

    # Cyclic descent into deep crust
    palingenesis_desc = (
        "Etymology & Classical Concept (Sederholm, 1907; Eskola, 1932):\n"
        "• Greek 'palin' (again) + 'genesis' (birth) = 'Rebirth of Magma'.\n"
        "• Represents the plutonic process whereby deeply buried crustal rocks melt under extreme geothermal\n"
        "  gradients and volatile fluxing, generating S-type granitic plutons and batholiths.\n"
        "• Distinct from: Assimilation (contamination), Juvenile magmatism (mantle-derived virgin melt), Migmatization (rock hybrid)."
    )
    ax.text(5.0, 2.2, palingenesis_desc, ha='center', fontsize=9.5, bbox=dict(boxstyle='round,pad=0.6', facecolor='#f8fafc', edgecolor='#64748b', lw=1.5))

create_figure('figures_2019_Q089', 'palingenesis_crustal_melting_anatexis_cycle.png', draw_q089)

# Q090: Liquid Immiscibility - Unmixing of Two Liquids of Different Composition
def draw_q090(ax):
    ax.set_xlim(0, 100)
    ax.set_ylim(800, 1500)
    ax.set_xlabel('Composition (% SiO2)', fontsize=11, fontweight='bold')
    ax.set_ylabel('Temperature (°C)', fontsize=11, fontweight='bold')
    ax.set_title('Q090: Silicate Melt Liquid Immiscibility (Solvus Phenomenon)\nUnmixing of a Homogeneous Melt into Two Coexisting Liquids of Different Composition', fontsize=12.5, fontweight='bold', pad=15)

    # Solvus curve
    x_curve = np.linspace(20, 80, 100)
    # parabolic solvus peak at (50, 1350)
    y_curve = 1350 - 0.5 * (x_curve - 50)**2

    ax.plot(x_curve, y_curve, color='#dc2626', lw=2.5, label='Solvus (Two-Liquid Boundary)')
    ax.fill_between(x_curve, 800, y_curve, color='#fee2e2', alpha=0.6)

    ax.text(50, 1420, 'HOMOGENEOUS SINGLE LIQUID (L)', ha='center', fontweight='bold', fontsize=11, color='#1e3a8a')
    ax.text(50, 1100, 'TWO IMMISCIBLE LIQUIDS\n(L1 + L2)\nUnmixing into:\n• L1: Fe-rich / Carbonate Melt\n• L2: Si-rich / Felsic Melt', ha='center', va='center', fontweight='bold', fontsize=10.5, color='#991b1b')

    # Arrows indicating separation
    ax.annotate('', xy=(25, 1050), xytext=(45, 1150), arrowprops=dict(arrowstyle="->", color='#b91c1c', lw=2))
    ax.annotate('', xy=(75, 1050), xytext=(55, 1150), arrowprops=dict(arrowstyle="->", color='#b91c1c', lw=2))
    ax.text(25, 1000, 'L1 (Fe/Ca-rich)', ha='center', fontweight='bold', fontsize=9.5, color='#047857')
    ax.text(75, 1000, 'L2 (Si-rich)', ha='center', fontweight='bold', fontsize=9.5, color='#1d4ed8')

    ax.grid(True, linestyle=':', alpha=0.6)
    ax.legend(loc='upper right', fontsize=9.5)

create_figure('figures_2019_Q090', 'liquid_immiscibility_silicate_melt_phase_diagram.png', draw_q090)
